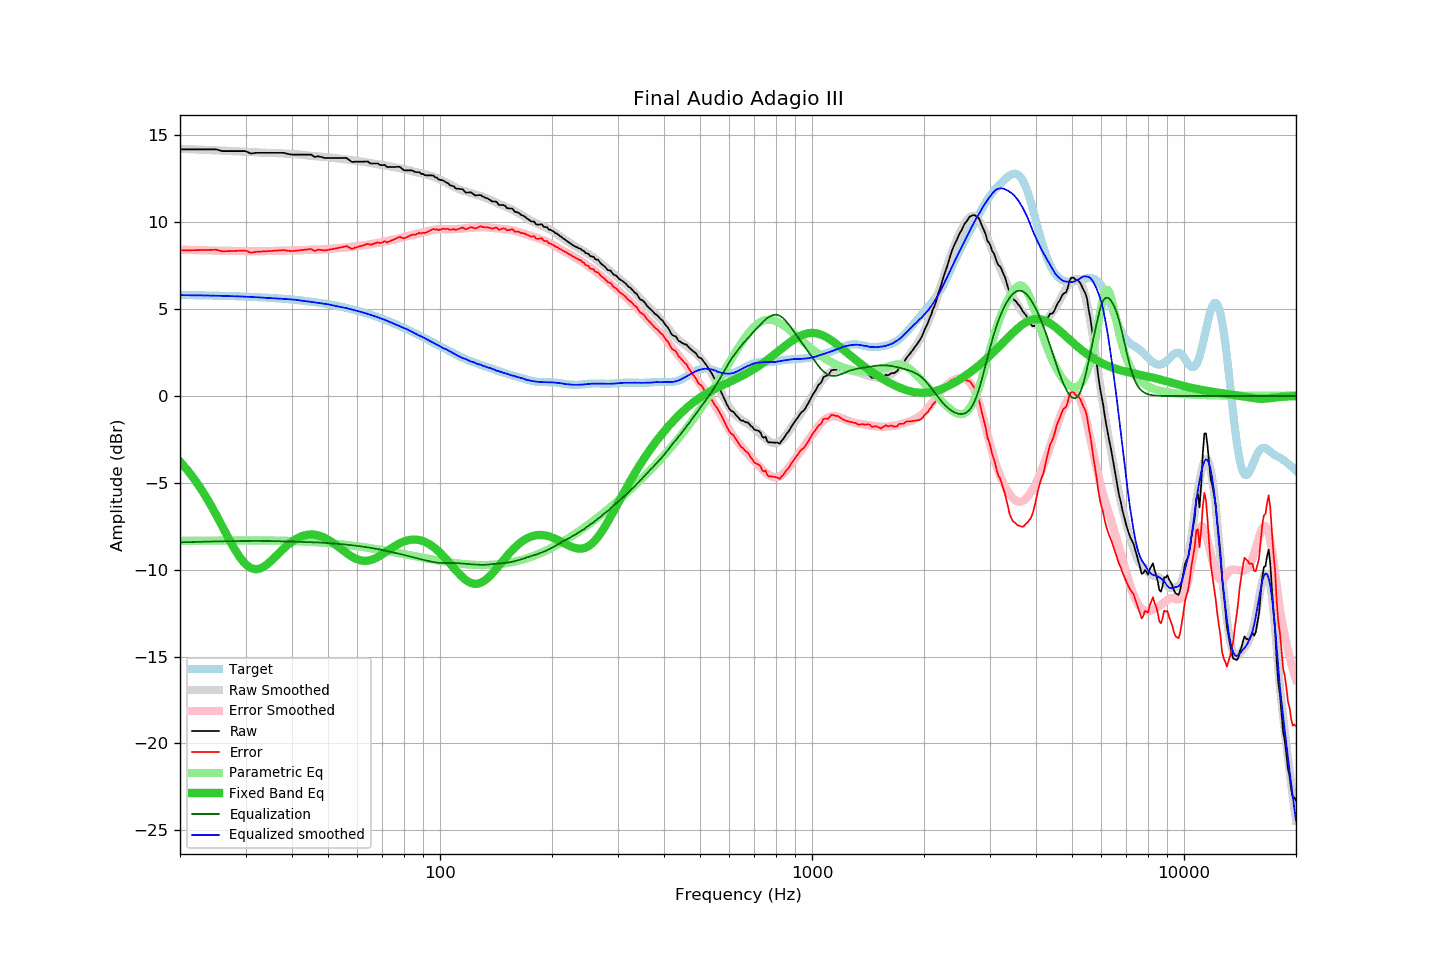

The file beside this chart, header and first rows:
frequency, raw, error, smoothed, error_smoothed, equalization, parametric_eq, equalized_raw, equalized_smoothed, target
20, 14.20, 8.38, 14.23, 8.42, -8.42, -3.77, 5.77, 5.81, 5.82
21, 14.20, 8.39, 14.21, 8.41, -8.41, -4.30, 5.79, 5.80, 5.81
22, 14.20, 8.40, 14.20, 8.40, -8.40, -4.87, 5.80, 5.80, 5.80
23, 14.20, 8.40, 14.18, 8.39, -8.39, -5.49, 5.81, 5.79, 5.80
24, 14.20, 8.41, 14.16, 8.38, -8.38, -6.14, 5.82, 5.78, 5.79
25, 14.20, 8.42, 14.14, 8.37, -8.37, -6.82, 5.83, 5.77, 5.78
26, 14.10, 8.33, 14.13, 8.36, -8.36, -7.51, 5.74, 5.77, 5.77
27, 14.10, 8.34, 14.11, 8.35, -8.35, -8.18, 5.74, 5.76, 5.76
28, 14.10, 8.35, 14.09, 8.35, -8.35, -8.79, 5.75, 5.74, 5.75
29, 14.10, 8.36, 14.08, 8.35, -8.35, -9.30, 5.75, 5.73, 5.74
30, 14.10, 8.37, 14.06, 8.34, -8.34, -9.68, 5.76, 5.72, 5.72
31, 13.96, 8.25, 14.05, 8.34, -8.34, -9.90, 5.62, 5.71, 5.71
32, 14.00, 8.30, 14.03, 8.34, -8.34, -9.97, 5.66, 5.69, 5.70
33, 14.00, 8.32, 14.01, 8.34, -8.34, -9.91, 5.66, 5.67, 5.68
34, 14.00, 8.33, 14.00, 8.34, -8.34, -9.75, 5.66, 5.65, 5.67
35, 14.00, 8.35, 13.99, 8.35, -8.35, -9.53, 5.65, 5.64, 5.65
36, 14.00, 8.37, 13.98, 8.35, -8.35, -9.27, 5.65, 5.63, 5.63
37, 14.00, 8.38, 13.97, 8.36, -8.36, -9.02, 5.64, 5.61, 5.62
38, 14.00, 8.40, 13.96, 8.37, -8.37, -8.78, 5.63, 5.59, 5.60
39, 13.94, 8.36, 13.95, 8.37, -8.37, -8.56, 5.56, 5.58, 5.58
40, 13.90, 8.34, 13.94, 8.38, -8.38, -8.38, 5.52, 5.56, 5.56
41, 13.90, 8.37, 13.93, 8.39, -8.39, -8.23, 5.51, 5.54, 5.53
42, 13.90, 8.39, 13.90, 8.39, -8.39, -8.11, 5.50, 5.51, 5.51
43, 13.90, 8.41, 13.88, 8.40, -8.40, -8.03, 5.50, 5.48, 5.49
44, 13.90, 8.44, 13.85, 8.40, -8.40, -7.99, 5.50, 5.45, 5.46
45, 13.90, 8.46, 13.83, 8.41, -8.41, -7.97, 5.49, 5.42, 5.43
46, 13.76, 8.35, 13.80, 8.42, -8.42, -7.98, 5.34, 5.39, 5.41
47, 13.80, 8.42, 13.79, 8.43, -8.43, -8.02, 5.37, 5.36, 5.38
48, 13.76, 8.41, 13.78, 8.44, -8.44, -8.08, 5.32, 5.34, 5.35
49, 13.70, 8.38, 13.77, 8.45, -8.45, -8.17, 5.25, 5.31, 5.32
50, 13.70, 8.41, 13.75, 8.47, -8.47, -8.27, 5.23, 5.28, 5.29
51, 13.70, 8.45, 13.72, 8.48, -8.48, -8.38, 5.22, 5.24, 5.25
52, 13.70, 8.48, 13.70, 8.49, -8.49, -8.51, 5.21, 5.20, 5.22
53, 13.70, 8.51, 13.67, 8.51, -8.51, -8.64, 5.19, 5.16, 5.18
54, 13.70, 8.55, 13.65, 8.52, -8.52, -8.77, 5.18, 5.13, 5.15
55, 13.70, 8.59, 13.63, 8.54, -8.54, -8.90, 5.16, 5.09, 5.11
56, 13.71, 8.64, 13.62, 8.56, -8.56, -9.03, 5.15, 5.06, 5.07
57, 13.59, 8.55, 13.59, 8.57, -8.57, -9.15, 5.02, 5.02, 5.03
58, 13.47, 8.47, 13.57, 8.59, -8.59, -9.25, 4.88, 4.98, 4.99
59, 13.49, 8.54, 13.55, 8.61, -8.61, -9.34, 4.88, 4.94, 4.95
60, 13.49, 8.58, 13.53, 8.63, -8.63, -9.41, 4.86, 4.90, 4.91
61, 13.49, 8.62, 13.50, 8.65, -8.65, -9.45, 4.84, 4.85, 4.87
62, 13.49, 8.66, 13.48, 8.67, -8.67, -9.48, 4.82, 4.81, 4.82
63, 13.50, 8.72, 13.46, 8.69, -8.69, -9.49, 4.81, 4.77, 4.78
64, 13.50, 8.77, 13.43, 8.71, -8.71, -9.48, 4.79, 4.72, 4.73
65, 13.39, 8.70, 13.41, 8.74, -8.74, -9.45, 4.65, 4.67, 4.69
66, 13.39, 8.75, 13.39, 8.76, -8.76, -9.40, 4.63, 4.63, 4.64
67, 13.39, 8.80, 13.37, 8.79, -8.79, -9.34, 4.60, 4.59, 4.59
68, 13.39, 8.85, 13.35, 8.81, -8.81, -9.27, 4.58, 4.54, 4.54
69, 13.30, 8.80, 13.33, 8.84, -8.84, -9.19, 4.46, 4.49, 4.49
70, 13.29, 8.84, 13.31, 8.87, -8.87, -9.11, 4.42, 4.44, 4.44
71, 13.31, 8.92, 13.28, 8.89, -8.89, -9.02, 4.41, 4.39, 4.39
72, 13.19, 8.85, 13.26, 8.92, -8.92, -8.93, 4.27, 4.34, 4.34
73, 13.19, 8.90, 13.23, 8.95, -8.95, -8.84, 4.24, 4.28, 4.29
74, 13.19, 8.95, 13.20, 8.98, -8.98, -8.76, 4.21, 4.23, 4.24
75, 13.19, 9.00, 13.18, 9.01, -9.01, -8.68, 4.18, 4.18, 4.19
76, 13.19, 9.05, 13.16, 9.04, -9.04, -8.60, 4.15, 4.12, 4.13
77, 13.20, 9.12, 13.13, 9.06, -9.06, -8.54, 4.13, 4.07, 4.08
78, 13.19, 9.16, 13.11, 9.10, -9.10, -8.47, 4.09, 4.01, 4.03
79, 13.09, 9.11, 13.09, 9.12, -9.12, -8.42, 3.96, 3.97, 3.97
... 553 more rows
